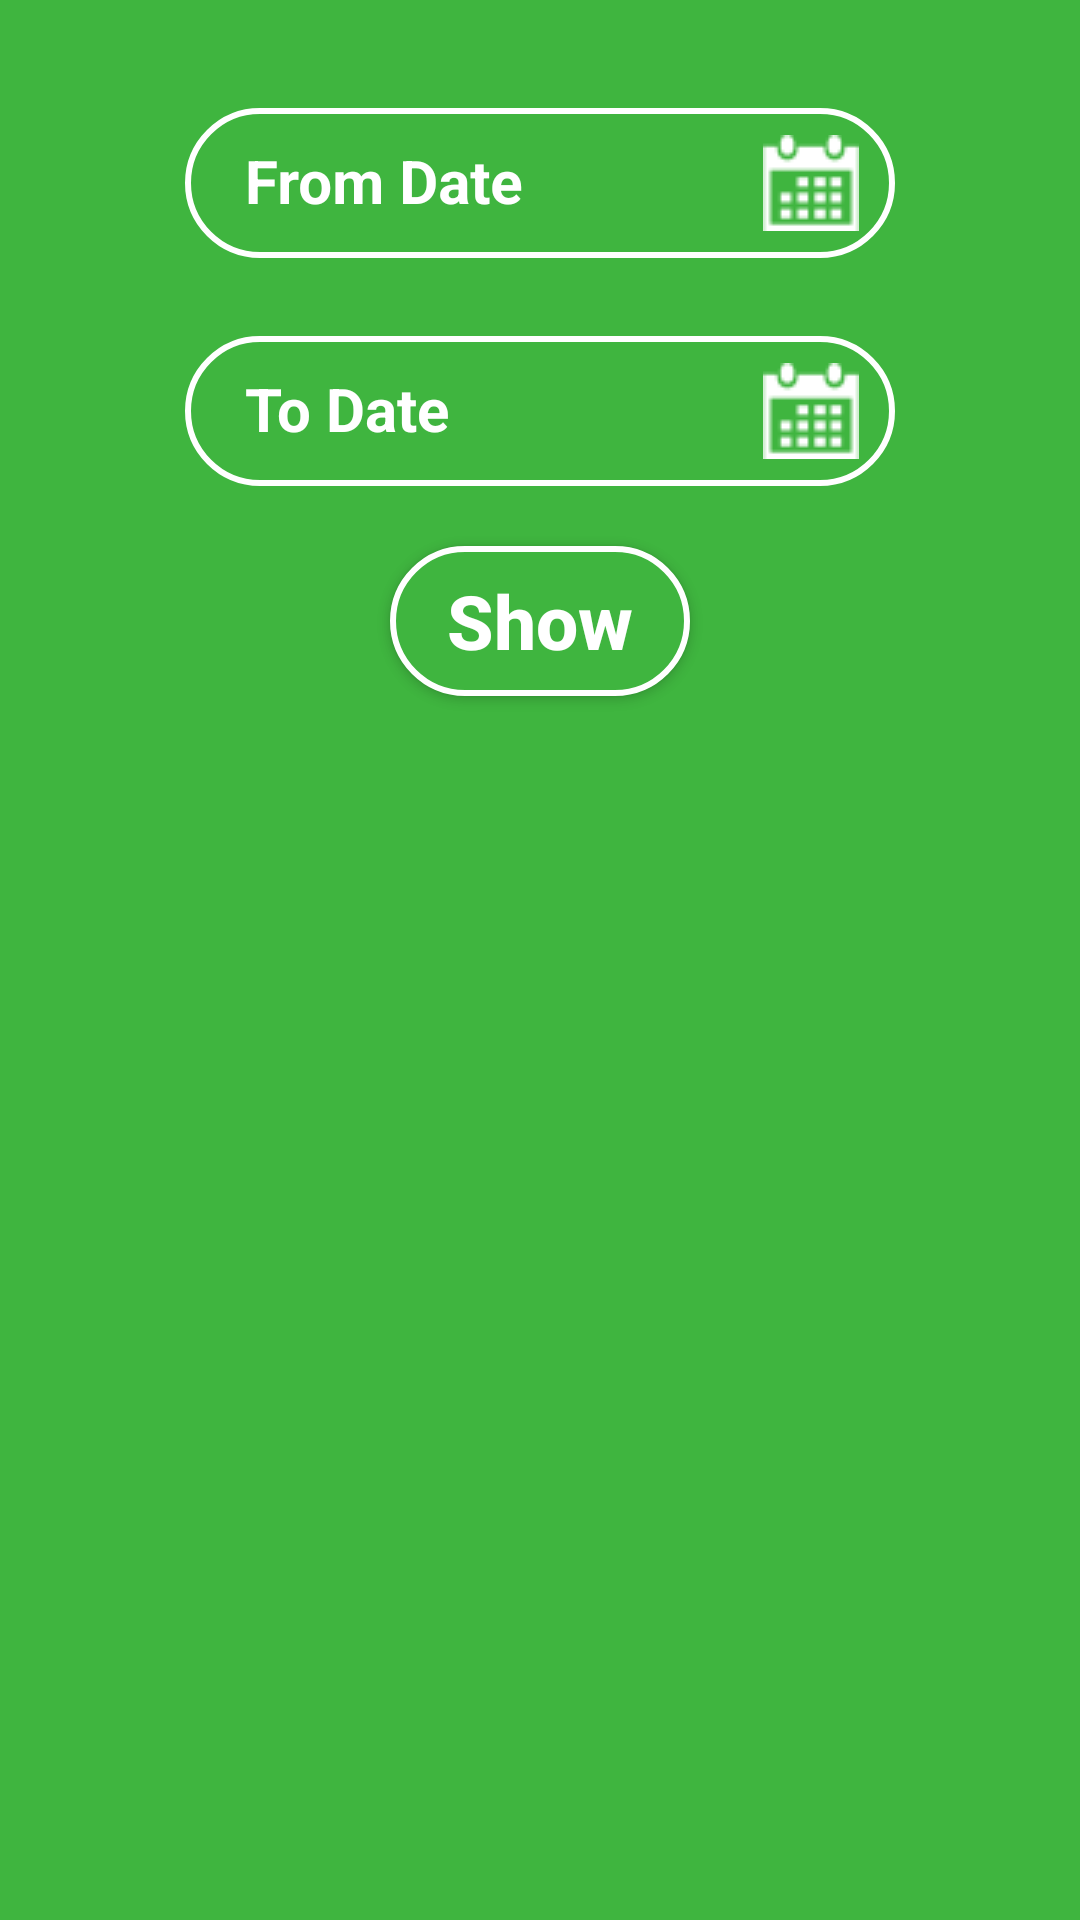

The Android layout XML behind this screen, and the referenced resources:
<!-- AndroidManifest.xml: application theme AppTheme -->
<!-- res/layout/activity_report.xml -->
<LinearLayout
    android:layout_width="match_parent"
    android:layout_height="match_parent"
    android:orientation="vertical"
    android:gravity="center"
    android:background="@color/project_color"
    xmlns:android="http://schemas.android.com/apk/res/android">

    <android.support.design.widget.TextInputLayout
        android:id="@+id/til_from"
        android:textColorHint="@color/text_color"
        android:layout_width="wrap_content"
        android:layout_height="wrap_content"
        android:layout_marginTop="20dp"
        >
        <EditText
            style="@style/edit_text_style"
            android:hint="From Date"
            android:id="@+id/fromdate"
            android:drawableRight="@drawable/date"
            android:paddingRight="12dp"
            android:paddingLeft="20dp"
            android:layout_margin="5dp"/>
    </android.support.design.widget.TextInputLayout>

    <android.support.design.widget.TextInputLayout
        android:id="@+id/til_to"
        android:textColorHint="@color/text_color"
        android:layout_width="wrap_content"
        android:layout_height="wrap_content"
        android:layout_marginTop="5dp">
        <EditText
            style="@style/edit_text_style"
            android:hint="To Date"
            android:drawableRight="@drawable/date"
            android:paddingRight="12dp"
            android:paddingLeft="20dp"
            android:layout_margin="5dp"
            android:id="@+id/todate"/>
    </android.support.design.widget.TextInputLayout>

    <Button
        style="@style/button1_style"
        android:text="Show"
        android:id="@+id/show"
        android:layout_margin="15dp"
        android:onClick="showList"/>

    <ListView
        android:layout_width="match_parent"
        android:layout_height="match_parent"
        android:id="@+id/show_list"
        android:divider="@color/text_color"
        android:dividerHeight="1dp"/>

</LinearLayout>
<!-- resources referenced by this layout -->
<resources>
  <color name="project_color">#3fb53f</color>
  <color name="text_color">#ffffff</color>
  <!-- drawable date: png bitmap (drawable, 847 bytes) -->
  <style name="button1_style">
          <item name="android:layout_width">wrap_content</item>
          <item name="android:layout_height">wrap_content</item>
          <item name="android:textSize">25sp</item>
          <item name="android:textStyle">bold</item>
          <item name="android:textAllCaps">false</item>
          <item name="android:textColor">@color/text_color</item>
          <item name="android:background">@drawable/button_shape</item>
      </style>
  <style name="edit_text_style">
          <item name="android:drawablePadding">5dp</item>
          <item name="android:layout_width">wrap_content</item>
          <item name="android:layout_height">wrap_content</item>
          <item name="android:ems">10</item>
          <item name="android:textColor">@color/text_color</item>
          <item name="android:textStyle">bold</item>
          <item name="android:textSize">20sp</item>
          <item name="android:textColorHint">@color/text_color</item>
          <item name="android:paddingLeft">12dp</item>
          <item name="android:background">@drawable/edit_text_shape</item>
      </style>
  <style name="AppTheme" parent="Theme.AppCompat.Light.DarkActionBar">
          
          <item name="colorPrimary">@color/colorPrimary</item>
          <item name="colorPrimaryDark">@color/colorPrimaryDark</item>
          <item name="colorAccent">@color/colorAccent</item>
      </style>
  <!-- drawable button_shape (drawable) -->
  <?xml version="1.0" encoding="utf-8"?>
  <shape
      xmlns:android="http://schemas.android.com/apk/res/android"
      android:shape="rectangle">
  
      <size android:width="100dp" android:height="50dp"/>
      <solid android:color="@color/project_color"/>
      <stroke android:color="@color/text_color"
          android:width="2dp"/>
      <corners android:radius="30dp"/>
  
  </shape>
  <!-- drawable edit_text_shape (drawable) -->
  <?xml version="1.0" encoding="utf-8"?>
  <layer-list xmlns:android="http://schemas.android.com/apk/res/android">
      <item android:top="5dp">
  <shape
      android:shape="rectangle">
  
      <padding android:top="5dp"
          />
      <size
          android:width="100dp"
          android:height="50dp"/>
  
      <solid android:color="@color/edit_text_bg_color"/>
      <corners android:radius="30dp"/>
  
      <stroke android:color="@color/text_color"
          android:width="2dp"/>
  
  </shape>
      </item>
  </layer-list>
  <color name="colorPrimary">#3fb53f</color>
  <color name="colorPrimaryDark">#46ca46</color>
  <color name="colorAccent">#ffffff</color>
  <color name="edit_text_bg_color">#3fb53f</color>
</resources>
